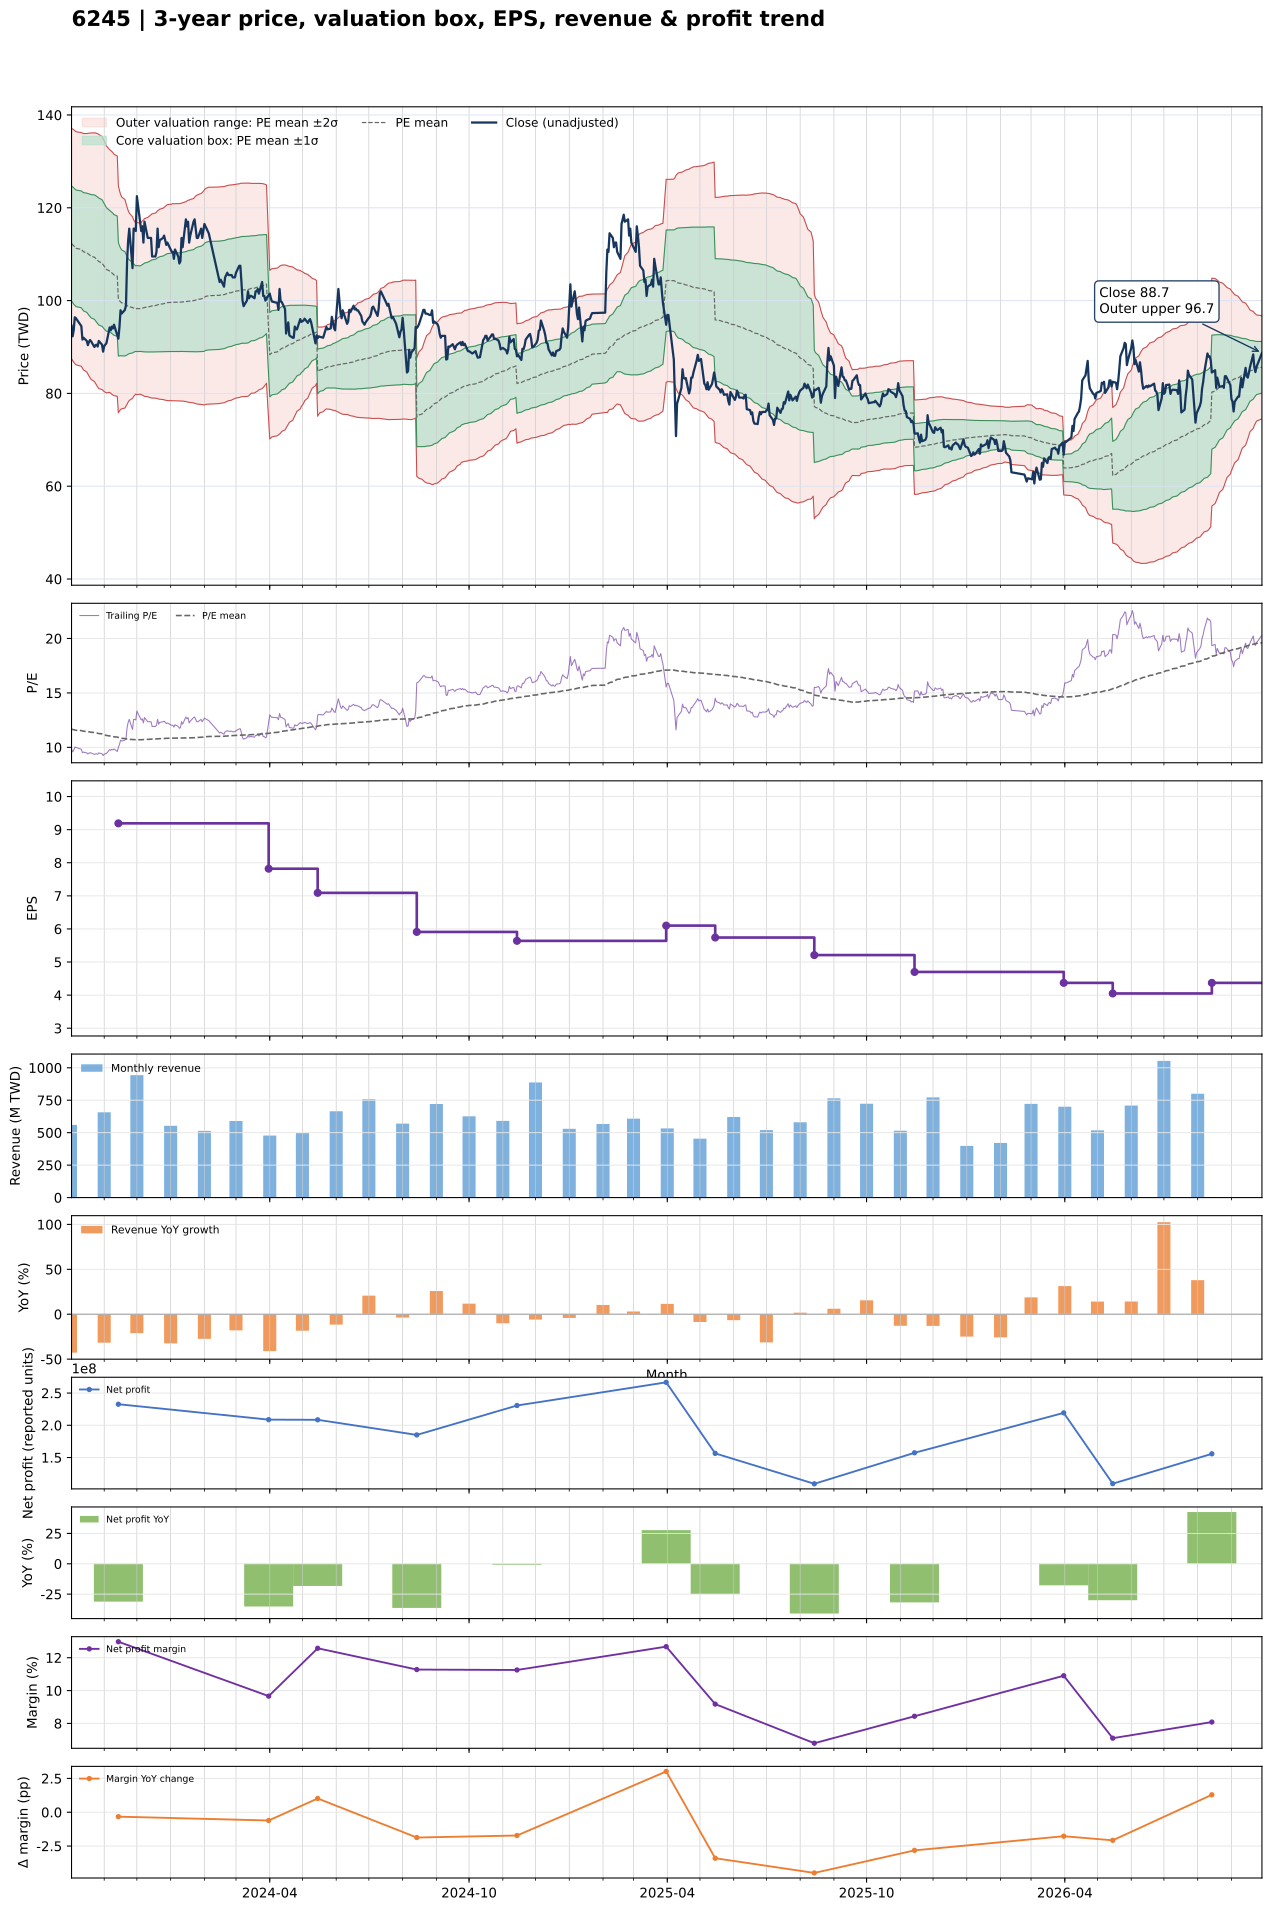

The table this chart was drawn from, first rows:
date, close, available_date, period_end, ttm_eps, pe, pe_mean, pe_std, price_m2, price_m1, price_mean, price_p1, price_p2, forward_eps, forward_pe, forward_pe_mean, forward_pe_std, forward_price_m2, forward_price_m1, forward_price_mean, forward_price_p1, forward_price_p2
2023-10-02, 94.6, 2023-08-14, 2023-06-30, 9.623, 9.831, 11.67, 1.288, 87.51, 99.9, 112.3, 124.7, 137.1, , , , , , , , , 
2023-10-03, 92.3, 2023-08-14, 2023-06-30, 9.623, 9.592, 11.64, 1.297, 87.07, 99.55, 112, 124.5, 137, , , , , , , , , 
2023-10-04, 93.6, 2023-08-14, 2023-06-30, 9.623, 9.727, 11.61, 1.302, 86.71, 99.23, 111.8, 124.3, 136.8, , , , , , , , , 
2023-10-05, 96.4, 2023-08-14, 2023-06-30, 9.623, 10.02, 11.59, 1.305, 86.42, 98.98, 111.5, 124.1, 136.6, , , , , , , , , 
2023-10-06, 96.2, 2023-08-14, 2023-06-30, 9.623, 9.997, 11.56, 1.305, 86.16, 98.72, 111.3, 123.8, 136.4, , , , , , , , , 
2023-10-11, 94.5, 2023-08-14, 2023-06-30, 9.623, 9.821, 11.54, 1.308, 85.85, 98.44, 111, 123.6, 136.2, , , , , , , , , 
2023-10-12, 91.6, 2023-08-14, 2023-06-30, 9.623, 9.519, 11.51, 1.316, 85.43, 98.1, 110.8, 123.4, 136.1, , , , , , , , , 
2023-10-13, 92, 2023-08-14, 2023-06-30, 9.623, 9.561, 11.49, 1.324, 85.04, 97.78, 110.5, 123.3, 136, , , , , , , , , 
2023-10-16, 91.3, 2023-08-14, 2023-06-30, 9.623, 9.488, 11.46, 1.335, 84.62, 97.46, 110.3, 123.2, 136, , , , , , , , , 
2023-10-17, 90.4, 2023-08-14, 2023-06-30, 9.623, 9.395, 11.44, 1.348, 84.17, 97.14, 110.1, 123.1, 136, , , , , , , , , 
2023-10-18, 91.1, 2023-08-14, 2023-06-30, 9.623, 9.467, 11.42, 1.359, 83.76, 96.83, 109.9, 123, 136.1, , , , , , , , , 
2023-10-19, 91.5, 2023-08-14, 2023-06-30, 9.623, 9.509, 11.4, 1.37, 83.38, 96.56, 109.7, 122.9, 136.1, , , , , , , , , 
2023-10-20, 91.2, 2023-08-14, 2023-06-30, 9.623, 9.478, 11.39, 1.381, 82.99, 96.27, 109.6, 122.8, 136.1, , , , , , , , , 
2023-10-23, 90, 2023-08-14, 2023-06-30, 9.623, 9.353, 11.37, 1.392, 82.56, 95.96, 109.4, 122.8, 136.2, , , , , , , , , 
2023-10-24, 90.4, 2023-08-14, 2023-06-30, 9.623, 9.395, 11.34, 1.402, 82.16, 95.65, 109.1, 122.6, 136.1, , , , , , , , , 
2023-10-25, 90.5, 2023-08-14, 2023-06-30, 9.623, 9.405, 11.32, 1.41, 81.77, 95.34, 108.9, 122.5, 136, , , , , , , , , 
2023-10-26, 90.1, 2023-08-14, 2023-06-30, 9.623, 9.363, 11.29, 1.418, 81.38, 95.02, 108.7, 122.3, 136, , , , , , , , , 
2023-10-27, 91.3, 2023-08-14, 2023-06-30, 9.623, 9.488, 11.27, 1.423, 81.04, 94.73, 108.4, 122.1, 135.8, , , , , , , , , 
2023-10-30, 90.5, 2023-08-14, 2023-06-30, 9.623, 9.405, 11.23, 1.417, 80.82, 94.46, 108.1, 121.7, 135.4, , , , , , , , , 
2023-10-31, 89, 2023-08-14, 2023-06-30, 9.623, 9.249, 11.19, 1.409, 80.61, 94.17, 107.7, 121.3, 134.8, , , , , , , , , 
2023-11-01, 90.2, 2023-08-14, 2023-06-30, 9.623, 9.374, 11.16, 1.404, 80.39, 93.9, 107.4, 120.9, 134.4, , , , , , , , , 
2023-11-02, 90.5, 2023-08-14, 2023-06-30, 9.623, 9.405, 11.13, 1.394, 80.24, 93.65, 107.1, 120.5, 133.9, , , , , , , , , 
2023-11-03, 90.8, 2023-08-14, 2023-06-30, 9.623, 9.436, 11.09, 1.383, 80.11, 93.42, 106.7, 120, 133.3, , , , , , , , , 
2023-11-06, 94.2, 2023-08-14, 2023-06-30, 9.623, 9.789, 11.05, 1.358, 80.23, 93.3, 106.4, 119.4, 132.5, , , , , , , , , 
2023-11-07, 93.6, 2023-08-14, 2023-06-30, 9.623, 9.727, 11.03, 1.36, 80.01, 93.09, 106.2, 119.3, 132.3, , , , , , , , , 
2023-11-08, 94.4, 2023-08-14, 2023-06-30, 9.623, 9.81, 11.01, 1.359, 79.82, 92.9, 106, 119.1, 132.1, , , , , , , , , 
2023-11-09, 94, 2023-08-14, 2023-06-30, 9.623, 9.769, 10.99, 1.357, 79.64, 92.7, 105.8, 118.8, 131.9, , , , , , , , , 
2023-11-10, 94.8, 2023-08-14, 2023-06-30, 9.623, 9.852, 10.97, 1.351, 79.52, 92.52, 105.5, 118.5, 131.5, , , , , , , , , 
2023-11-13, 92.6, 2023-08-14, 2023-06-30, 9.623, 9.623, 10.94, 1.345, 79.37, 92.32, 105.3, 118.2, 131.2, , , , , , , , , 
2023-11-14, 91.8, 2023-11-14, 2023-09-30, 9.19, 9.989, 10.91, 1.332, 75.81, 88.05, 100.3, 112.5, 124.8, , , , , , , , , 
2023-11-15, 94.3, 2023-11-14, 2023-09-30, 9.19, 10.26, 10.88, 1.292, 76.22, 88.09, 99.96, 111.8, 123.7, , , , , , , , , 
2023-11-16, 97.9, 2023-11-14, 2023-09-30, 9.19, 10.65, 10.85, 1.262, 76.53, 88.12, 99.71, 111.3, 122.9, , , , , , , , , 
2023-11-17, 97.2, 2023-11-14, 2023-09-30, 9.19, 10.58, 10.83, 1.242, 76.68, 88.09, 99.51, 110.9, 122.3, , , , , , , , , 
2023-11-20, 98, 2023-11-14, 2023-09-30, 9.19, 10.66, 10.81, 1.223, 76.84, 88.08, 99.31, 110.6, 121.8, , , , , , , , , 
2023-11-21, 99, 2023-11-14, 2023-09-30, 9.19, 10.77, 10.78, 1.188, 77.24, 88.15, 99.07, 110, 120.9, , , , , , , , , 
2023-11-22, 108.5, 2023-11-14, 2023-09-30, 9.19, 11.81, 10.76, 1.154, 77.69, 88.29, 98.9, 109.5, 120.1, , , , , , , , , 
2023-11-23, 113, 2023-11-14, 2023-09-30, 9.19, 12.3, 10.75, 1.123, 78.13, 88.45, 98.77, 109.1, 119.4, , , , , , , , , 
2023-11-24, 115.5, 2023-11-14, 2023-09-30, 9.19, 12.57, 10.74, 1.099, 78.47, 88.57, 98.67, 108.8, 118.9, , , , , , , , , 
2023-11-27, 107, 2023-11-14, 2023-09-30, 9.19, 11.64, 10.72, 1.064, 78.94, 88.72, 98.5, 108.3, 118.1, , , , , , , , , 
2023-11-28, 115.5, 2023-11-14, 2023-09-30, 9.19, 12.57, 10.71, 1.036, 79.36, 88.87, 98.39, 107.9, 117.4, , , , , , , , , 
2023-11-29, 115.5, 2023-11-14, 2023-09-30, 9.19, 12.57, 10.7, 1.019, 79.59, 88.96, 98.33, 107.7, 117.1, , , , , , , , , 
2023-11-30, 115, 2023-11-14, 2023-09-30, 9.19, 12.51, 10.69, 1.001, 79.86, 89.06, 98.25, 107.4, 116.6, , , , , , , , , 
2023-12-01, 122.5, 2023-11-14, 2023-09-30, 9.19, 13.33, 10.69, 1.01, 79.73, 89.01, 98.29, 107.6, 116.8, , , , , , , , , 
2023-12-04, 117, 2023-11-14, 2023-09-30, 9.19, 12.73, 10.69, 1.002, 79.83, 89.04, 98.26, 107.5, 116.7, , , , , , , , , 
2023-12-05, 115, 2023-11-14, 2023-09-30, 9.19, 12.51, 10.7, 1.011, 79.73, 89.02, 98.31, 107.6, 116.9, , , , , , , , , 
2023-12-06, 116, 2023-11-14, 2023-09-30, 9.19, 12.62, 10.7, 1.022, 79.6, 88.99, 98.38, 107.8, 117.2, , , , , , , , , 
2023-12-07, 112.5, 2023-11-14, 2023-09-30, 9.19, 12.24, 10.71, 1.029, 79.52, 88.98, 98.44, 107.9, 117.4, , , , , , , , , 
2023-12-08, 117, 2023-11-14, 2023-09-30, 9.19, 12.73, 10.72, 1.042, 79.37, 88.94, 98.52, 108.1, 117.7, , , , , , , , , 
2023-12-11, 113.5, 2023-11-14, 2023-09-30, 9.19, 12.35, 10.73, 1.051, 79.28, 88.94, 98.59, 108.3, 117.9, , , , , , , , , 
2023-12-12, 113.5, 2023-11-14, 2023-09-30, 9.19, 12.35, 10.74, 1.059, 79.2, 88.93, 98.66, 108.4, 118.1, , , , , , , , , 
2023-12-13, 113.5, 2023-11-14, 2023-09-30, 9.19, 12.35, 10.74, 1.067, 79.11, 88.92, 98.73, 108.5, 118.3, , , , , , , , , 
2023-12-14, 113.5, 2023-11-14, 2023-09-30, 9.19, 12.35, 10.75, 1.075, 79.03, 88.91, 98.8, 108.7, 118.6, , , , , , , , , 
2023-12-15, 109.5, 2023-11-14, 2023-09-30, 9.19, 11.92, 10.76, 1.08, 79, 88.93, 98.85, 108.8, 118.7, , , , , , , , , 
2023-12-18, 109.5, 2023-11-14, 2023-09-30, 9.19, 11.92, 10.76, 1.085, 78.98, 88.95, 98.92, 108.9, 118.9, , , , , , , , , 
2023-12-19, 110.5, 2023-11-14, 2023-09-30, 9.19, 12.02, 10.77, 1.091, 78.96, 88.98, 99.01, 109, 119.1, , , , , , , , , 
2023-12-20, 115.5, 2023-11-14, 2023-09-30, 9.19, 12.57, 10.78, 1.102, 78.85, 88.98, 99.11, 109.2, 119.4, , , , , , , , , 
2023-12-21, 111.5, 2023-11-14, 2023-09-30, 9.19, 12.13, 10.79, 1.107, 78.81, 88.98, 99.16, 109.3, 119.5, , , , , , , , , 
2023-12-22, 113, 2023-11-14, 2023-09-30, 9.19, 12.3, 10.8, 1.114, 78.74, 88.98, 99.22, 109.5, 119.7, , , , , , , , , 
2023-12-25, 113.5, 2023-11-14, 2023-09-30, 9.19, 12.35, 10.8, 1.121, 78.68, 88.98, 99.29, 109.6, 119.9, , , , , , , , , 
2023-12-26, 114, 2023-11-14, 2023-09-30, 9.19, 12.4, 10.81, 1.129, 78.6, 88.98, 99.36, 109.7, 120.1, , , , , , , , , 
... 666 more rows
